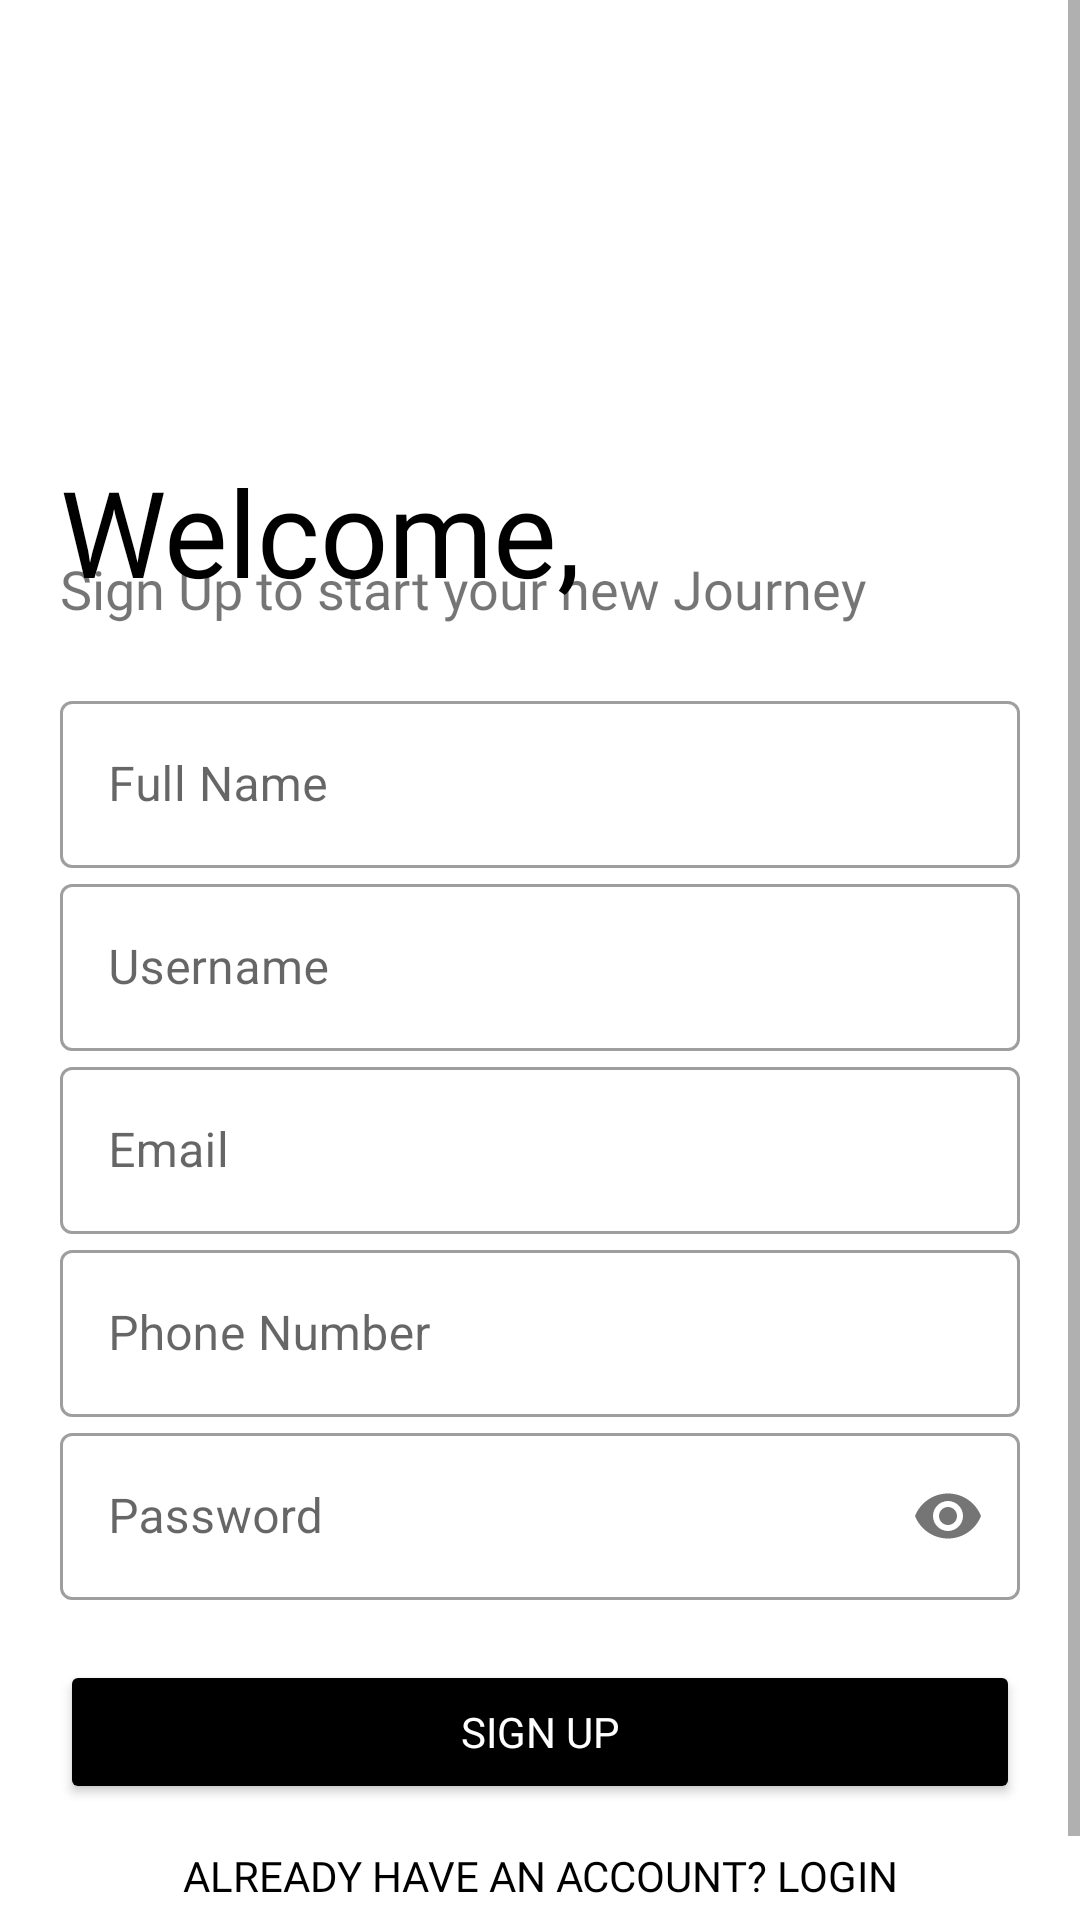

This screen was rendered from an Android layout file. Write that file and the resources it references.
<!-- AndroidManifest.xml: application theme Theme.DementiaCare -->
<!-- res/layout/activity_sign_up.xml -->
<?xml version="1.0" encoding="utf-8"?>
<ScrollView xmlns:android="http://schemas.android.com/apk/res/android"
    xmlns:tools="http://schemas.android.com/tools"
    xmlns:app="http://schemas.android.com/apk/res-auto"
    android:layout_width="match_parent"
    android:layout_height="match_parent"
    tools:context=".SignUp">

    <LinearLayout
        android:layout_width="match_parent"
        android:layout_height="wrap_content"
        android:orientation="vertical"
        android:background="#fff"
        android:padding="20dp">

        <ImageView
            android:id="@+id/reg_logo_image"
            android:layout_width="150dp"
            android:layout_height="150dp"
            android:src="@drawable/user_profile_image"
            android:transitionName="logo_image"/>

        <TextView
            android:layout_width="wrap_content"
            android:layout_height="wrap_content"
            android:text="Welcome,"
            android:textSize="40sp"
            android:fontFamily="@font/bungee"
            android:textColor="#000"
            android:layout_marginTop="-20dp"
            android:transitionName="logo_text"/>

        <TextView
            android:layout_width="wrap_content"
            android:layout_height="wrap_content"
            android:text="Sign Up to start your new Journey"
            android:textSize="18sp"
            android:layout_marginTop="-20dp"
            android:fontFamily="@font/righteous"
            android:transitionName="text_desc"/>

        <LinearLayout
            android:layout_width="match_parent"
            android:layout_height="wrap_content"
            android:orientation="vertical"
            android:layout_marginTop="20dp"
            android:layout_marginBottom="20dp">

            <com.google.android.material.textfield.TextInputLayout
                android:id="@+id/reg_name"
                android:layout_width="match_parent"
                android:layout_height="wrap_content"
                android:hint="Full Name"
                style="@style/Widget.MaterialComponents.TextInputLayout.OutlinedBox">

                <com.google.android.material.textfield.TextInputEditText
                    android:layout_width="match_parent"
                    android:layout_height="wrap_content"
                    android:inputType="text" />

            </com.google.android.material.textfield.TextInputLayout>

            <com.google.android.material.textfield.TextInputLayout
                android:id="@+id/reg_username"
                android:layout_width="match_parent"
                android:layout_height="wrap_content"
                android:transitionName="username_tran"
                android:hint="Username"
                app:counterMaxLength="15"
                style="@style/Widget.MaterialComponents.TextInputLayout.OutlinedBox">

                <com.google.android.material.textfield.TextInputEditText
                    android:layout_width="match_parent"
                    android:layout_height="wrap_content"
                    android:inputType="text" />

            </com.google.android.material.textfield.TextInputLayout>

            <com.google.android.material.textfield.TextInputLayout
                android:id="@+id/reg_email"
                android:layout_width="match_parent"
                android:layout_height="wrap_content"
                android:hint="Email"
                style="@style/Widget.MaterialComponents.TextInputLayout.OutlinedBox">

                <com.google.android.material.textfield.TextInputEditText
                    android:layout_width="match_parent"
                    android:layout_height="wrap_content"
                    android:inputType="textEmailAddress" />

            </com.google.android.material.textfield.TextInputLayout>

            <com.google.android.material.textfield.TextInputLayout
                android:id="@+id/reg_phone"
                android:layout_width="match_parent"
                android:layout_height="wrap_content"
                android:hint="Phone Number"
                style="@style/Widget.MaterialComponents.TextInputLayout.OutlinedBox">

                <com.google.android.material.textfield.TextInputEditText
                    android:layout_width="match_parent"
                    android:layout_height="wrap_content"
                    android:inputType="number" />

            </com.google.android.material.textfield.TextInputLayout>

            <com.google.android.material.textfield.TextInputLayout
                android:id="@+id/reg_password"
                android:layout_width="match_parent"
                android:layout_height="wrap_content"
                android:transitionName="password_tran"
                android:hint="Password"
                app:passwordToggleEnabled="true"
                style="@style/Widget.MaterialComponents.TextInputLayout.OutlinedBox">

                <com.google.android.material.textfield.TextInputEditText
                    android:layout_width="match_parent"
                    android:layout_height="wrap_content"
                    android:inputType="textPassword" />

            </com.google.android.material.textfield.TextInputLayout>
        </LinearLayout>

        <Button
            android:id="@+id/reg_btn"
            android:layout_width="match_parent"
            android:layout_height="wrap_content"
            android:backgroundTint="#000"
            android:fontFamily="@font/bungee"
            android:onClick="registerUser"
            android:text="Sign Up"
            android:textColor="#fff"
            android:transitionName="button_tran" />

        <Button
            android:id="@+id/reg_login_btn"
            android:layout_width="match_parent"
            android:layout_height="wrap_content"
            android:fontFamily="@font/bungee"
            android:text="Already have an account? Login"
            android:background="#00000000"
            android:textColor="#000"
            android:transitionName="login_signup_tran"/>

    </LinearLayout>
</ScrollView>
<!-- resources referenced by this layout -->
<resources>
  <style name="Theme.DementiaCare" parent="Theme.MaterialComponents.Light.NoActionBar">
          
          <item name="colorPrimary">@color/purple_500</item>
          <item name="colorPrimaryVariant">@color/purple_700</item>
          <item name="colorOnPrimary">@color/white</item>
          
          <item name="colorSecondary">@color/teal_200</item>
          <item name="colorSecondaryVariant">@color/teal_700</item>
          <item name="colorOnSecondary">@color/black</item>
          
          <item name="android:statusBarColor" tools:targetApi="l">?attr/colorPrimaryVariant</item>
          
      </style>
  <color name="purple_500">#FF6200EE</color>
  <color name="purple_700">#FF3700B3</color>
  <color name="white">#FFFFFFFF</color>
  <color name="teal_200">#70BBDB</color>
  <color name="teal_700">#FF018786</color>
  <color name="black">#FF000000</color>
</resources>
